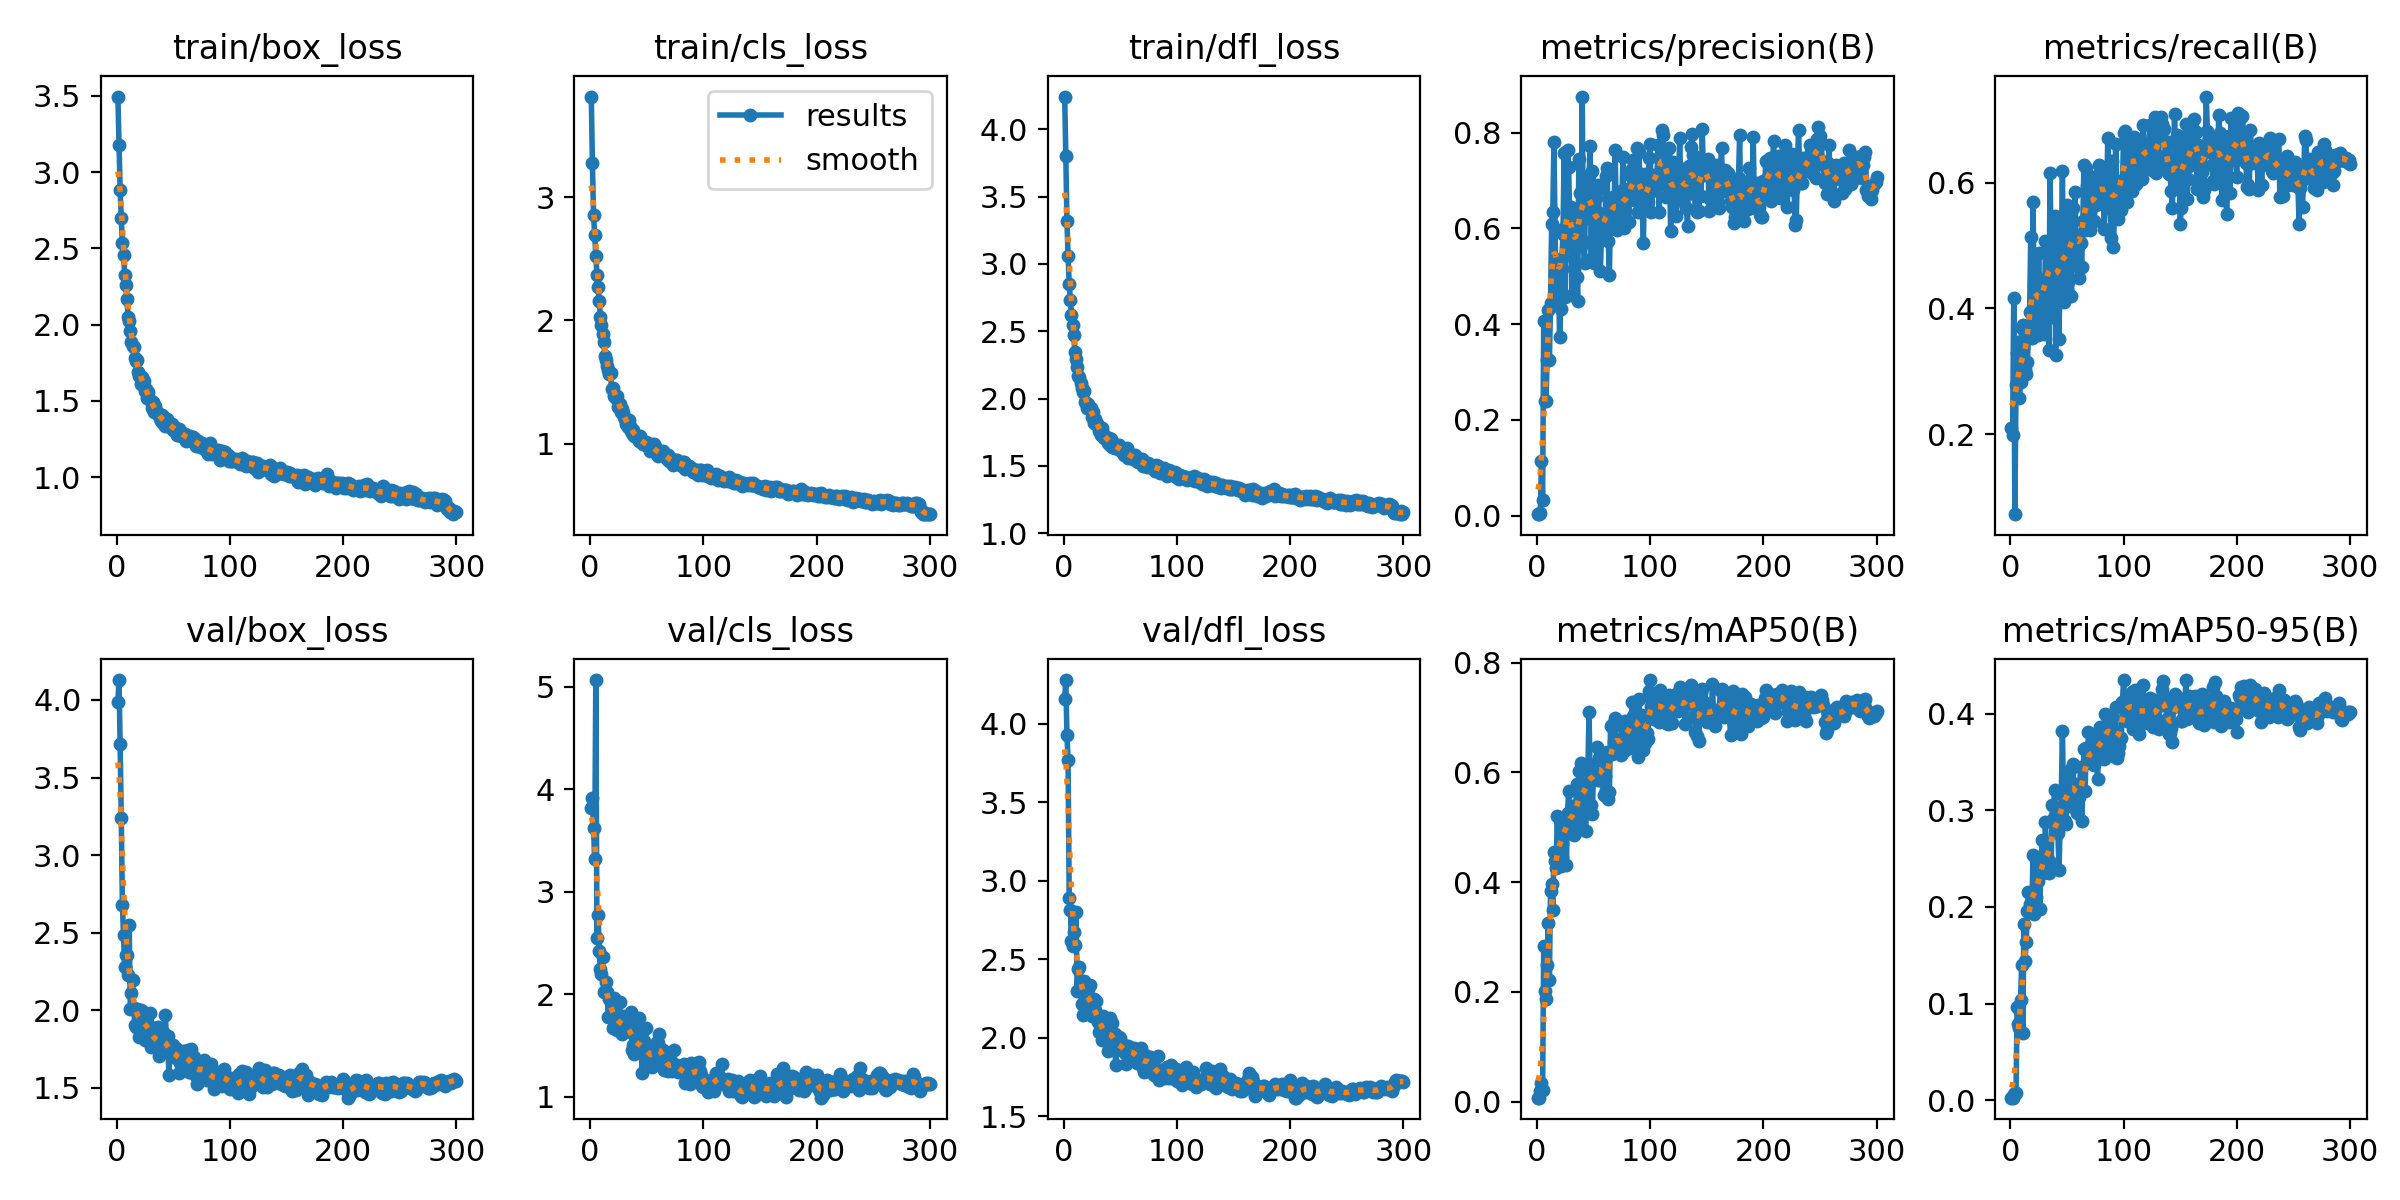

The file beside this chart, header and first rows:
epoch, train/box_loss, train/cls_loss, train/dfl_loss, metrics/precision(B), metrics/recall(B), metrics/mAP50(B), metrics/mAP50-95(B), val/box_loss, val/cls_loss, val/dfl_loss, lr/pg0, lr/pg1, lr/pg2
1, 3.496, 3.817, 4.245, 0.00304, 0.2099, 0.00762, 0.00265, 3.987, 3.823, 4.161, 0.0006, 0.0006, 0.0006
2, 3.18, 3.281, 3.807, 0.00299, 0.1992, 0.00754, 0.00259, 4.128, 3.918, 4.28, 0.001216, 0.001216, 0.001216
3, 2.885, 2.857, 3.321, 0.00641, 0.4168, 0.01902, 0.00689, 3.713, 3.627, 3.93, 0.001828, 0.001828, 0.001828
4, 2.698, 2.695, 3.058, 0.1148, 0.07253, 0.03348, 0.00696, 3.242, 3.325, 3.769, 0.00198, 0.00198, 0.00198
5, 2.533, 2.522, 2.851, 0.03333, 0.2776, 0.02224, 0.00744, 2.681, 5.067, 2.888, 0.00198, 0.00198, 0.00198
6, 2.455, 2.37, 2.731, 0.407, 0.3288, 0.2841, 0.09638, 2.484, 2.554, 2.815, 0.001974, 0.001974, 0.001974
7, 2.326, 2.269, 2.622, 0.2405, 0.3472, 0.2022, 0.07877, 2.28, 2.777, 2.614, 0.001967, 0.001967, 0.001967
8, 2.257, 2.159, 2.55, 0.2386, 0.2572, 0.1872, 0.07442, 2.354, 2.424, 2.584, 0.00196, 0.00196, 0.00196
9, 2.168, 2.028, 2.47, 0.325, 0.2824, 0.2495, 0.1042, 2.355, 2.247, 2.671, 0.001954, 0.001954, 0.001954
10, 2.049, 1.963, 2.347, 0.4298, 0.3694, 0.3258, 0.1399, 2.229, 2.2, 2.594, 0.001947, 0.001947, 0.001947
11, 2.024, 1.894, 2.29, 0.3247, 0.3743, 0.2219, 0.06909, 2.551, 2.365, 2.802, 0.001941, 0.001941, 0.001941
12, 1.956, 1.823, 2.235, 0.4451, 0.3095, 0.3842, 0.1826, 2.011, 2.021, 2.299, 0.001934, 0.001934, 0.001934
13, 1.886, 1.709, 2.168, 0.6098, 0.3037, 0.3966, 0.1438, 2.108, 2.022, 2.441, 0.001927, 0.001927, 0.001927
14, 1.862, 1.681, 2.157, 0.6347, 0.2959, 0.3498, 0.1635, 2.192, 2.124, 2.454, 0.001921, 0.001921, 0.001921
15, 1.854, 1.633, 2.112, 0.7805, 0.3153, 0.4545, 0.1954, 2.013, 2.022, 2.343, 0.001914, 0.001914, 0.001914
16, 1.781, 1.594, 2.078, 0.5982, 0.354, 0.4377, 0.2156, 1.903, 1.781, 2.215, 0.001908, 0.001908, 0.001908
17, 1.759, 1.562, 2.047, 0.4427, 0.3936, 0.4262, 0.2034, 1.889, 1.956, 2.144, 0.001901, 0.001901, 0.001901
18, 1.77, 1.572, 2.056, 0.5168, 0.513, 0.5199, 0.2149, 2.008, 1.956, 2.361, 0.001894, 0.001894, 0.001894
19, 1.687, 1.444, 1.973, 0.5106, 0.352, 0.4394, 0.1963, 1.989, 1.802, 2.299, 0.001888, 0.001888, 0.001888
20, 1.663, 1.45, 1.963, 0.3722, 0.5687, 0.5151, 0.2534, 1.826, 1.673, 2.165, 0.001881, 0.001881, 0.001881
21, 1.61, 1.385, 1.93, 0.4325, 0.4201, 0.4297, 0.1925, 2, 1.969, 2.318, 0.001875, 0.001875, 0.001875
22, 1.659, 1.378, 1.959, 0.5376, 0.3704, 0.4465, 0.2019, 1.994, 1.785, 2.311, 0.001868, 0.001868, 0.001868
23, 1.634, 1.374, 1.93, 0.5887, 0.4513, 0.5144, 0.2104, 1.991, 1.701, 2.338, 0.001861, 0.001861, 0.001861
24, 1.631, 1.385, 1.93, 0.7567, 0.3569, 0.5114, 0.2271, 1.904, 1.655, 2.162, 0.001855, 0.001855, 0.001855
25, 1.562, 1.298, 1.865, 0.4568, 0.4874, 0.5047, 0.2464, 1.81, 1.68, 2.138, 0.001848, 0.001848, 0.001848
26, 1.58, 1.32, 1.903, 0.6048, 0.3607, 0.4318, 0.1983, 1.899, 1.923, 2.181, 0.001842, 0.001842, 0.001842
27, 1.52, 1.257, 1.818, 0.7644, 0.4178, 0.5253, 0.2391, 1.923, 1.661, 2.245, 0.001835, 0.001835, 0.001835
28, 1.559, 1.283, 1.851, 0.7292, 0.4101, 0.5658, 0.2695, 1.901, 1.618, 2.175, 0.001828, 0.001828, 0.001828
29, 1.504, 1.25, 1.823, 0.6105, 0.4352, 0.5225, 0.2353, 1.982, 1.793, 2.235, 0.001822, 0.001822, 0.001822
30, 1.503, 1.22, 1.804, 0.6448, 0.3588, 0.4944, 0.2447, 1.765, 1.685, 2.099, 0.001815, 0.001815, 0.001815
31, 1.454, 1.198, 1.759, 0.4605, 0.5077, 0.5384, 0.2883, 1.782, 1.656, 2.039, 0.001809, 0.001809, 0.001809
32, 1.494, 1.157, 1.782, 0.6189, 0.5057, 0.5291, 0.2514, 1.837, 1.68, 2.096, 0.001802, 0.001802, 0.001802
33, 1.425, 1.139, 1.728, 0.516, 0.4197, 0.4855, 0.2429, 1.811, 1.719, 2.094, 0.001795, 0.001795, 0.001795
34, 1.469, 1.194, 1.779, 0.6406, 0.3337, 0.4891, 0.2355, 1.765, 1.699, 1.983, 0.001789, 0.001789, 0.001789
35, 1.437, 1.146, 1.735, 0.4995, 0.6147, 0.5793, 0.2462, 1.885, 1.637, 2.138, 0.001782, 0.001782, 0.001782
36, 1.419, 1.104, 1.708, 0.4494, 0.5029, 0.5094, 0.2395, 1.894, 1.826, 2.086, 0.001776, 0.001776, 0.001776
37, 1.399, 1.085, 1.721, 0.7448, 0.4488, 0.6017, 0.306, 1.703, 1.455, 2.007, 0.001769, 0.001769, 0.001769
38, 1.39, 1.111, 1.704, 0.675, 0.3857, 0.5521, 0.2914, 1.765, 1.509, 1.983, 0.001762, 0.001762, 0.001762
39, 1.367, 1.062, 1.668, 0.564, 0.5467, 0.6165, 0.3207, 1.746, 1.42, 1.913, 0.001756, 0.001756, 0.001756
40, 1.408, 1.068, 1.707, 0.8757, 0.3259, 0.5203, 0.2793, 1.757, 1.638, 1.997, 0.001749, 0.001749, 0.001749
41, 1.357, 1.063, 1.652, 0.5741, 0.4865, 0.5813, 0.2827, 1.859, 1.448, 2.127, 0.001743, 0.001743, 0.001743
42, 1.387, 1.051, 1.698, 0.5276, 0.5339, 0.5491, 0.2763, 1.744, 1.487, 2.017, 0.001736, 0.001736, 0.001736
43, 1.337, 1.019, 1.639, 0.697, 0.3515, 0.4928, 0.2381, 1.966, 1.769, 2.093, 0.001729, 0.001729, 0.001729
44, 1.383, 1.062, 1.666, 0.6218, 0.4817, 0.5793, 0.2879, 1.787, 1.471, 2.008, 0.001723, 0.001723, 0.001723
45, 1.343, 1.016, 1.631, 0.7105, 0.4724, 0.6049, 0.317, 1.832, 1.474, 2.022, 0.001716, 0.001716, 0.001716
46, 1.334, 1.016, 1.634, 0.7093, 0.6182, 0.7099, 0.3825, 1.583, 1.235, 1.826, 0.00171, 0.00171, 0.00171
47, 1.331, 1, 1.643, 0.7717, 0.4101, 0.5837, 0.3025, 1.714, 1.492, 1.925, 0.001703, 0.001703, 0.001703
48, 1.341, 1.004, 1.644, 0.5367, 0.4449, 0.5403, 0.2889, 1.718, 1.545, 1.938, 0.001696, 0.001696, 0.001696
49, 1.347, 1.013, 1.651, 0.7208, 0.4294, 0.525, 0.2862, 1.722, 1.676, 2.003, 0.00169, 0.00169, 0.00169
50, 1.312, 0.9834, 1.618, 0.5281, 0.5638, 0.6136, 0.3175, 1.773, 1.446, 1.997, 0.001683, 0.001683, 0.001683
51, 1.328, 0.9988, 1.631, 0.5461, 0.5058, 0.5916, 0.3149, 1.761, 1.413, 1.927, 0.001677, 0.001677, 0.001677
52, 1.312, 0.9924, 1.604, 0.6635, 0.4449, 0.6158, 0.331, 1.69, 1.352, 1.948, 0.00167, 0.00167, 0.00167
53, 1.277, 0.9388, 1.58, 0.6808, 0.5445, 0.6459, 0.342, 1.75, 1.378, 1.955, 0.001663, 0.001663, 0.001663
54, 1.319, 0.9989, 1.61, 0.6898, 0.4197, 0.5867, 0.3041, 1.705, 1.413, 1.904, 0.001657, 0.001657, 0.001657
55, 1.315, 0.9774, 1.602, 0.632, 0.559, 0.6258, 0.3484, 1.596, 1.29, 1.833, 0.00165, 0.00165, 0.00165
56, 1.302, 0.9949, 1.628, 0.5106, 0.5145, 0.5855, 0.3275, 1.659, 1.474, 1.893, 0.001644, 0.001644, 0.001644
57, 1.267, 0.9506, 1.556, 0.587, 0.5851, 0.6279, 0.3271, 1.677, 1.362, 1.948, 0.001637, 0.001637, 0.001637
58, 1.291, 0.9646, 1.593, 0.5893, 0.5174, 0.607, 0.3054, 1.702, 1.431, 1.915, 0.00163, 0.00163, 0.00163
59, 1.271, 0.9153, 1.582, 0.5999, 0.4669, 0.5587, 0.2973, 1.74, 1.539, 1.917, 0.001624, 0.001624, 0.001624
60, 1.284, 0.9017, 1.571, 0.5911, 0.5097, 0.5927, 0.3206, 1.675, 1.529, 1.898, 0.001617, 0.001617, 0.001617
... 240 more rows
